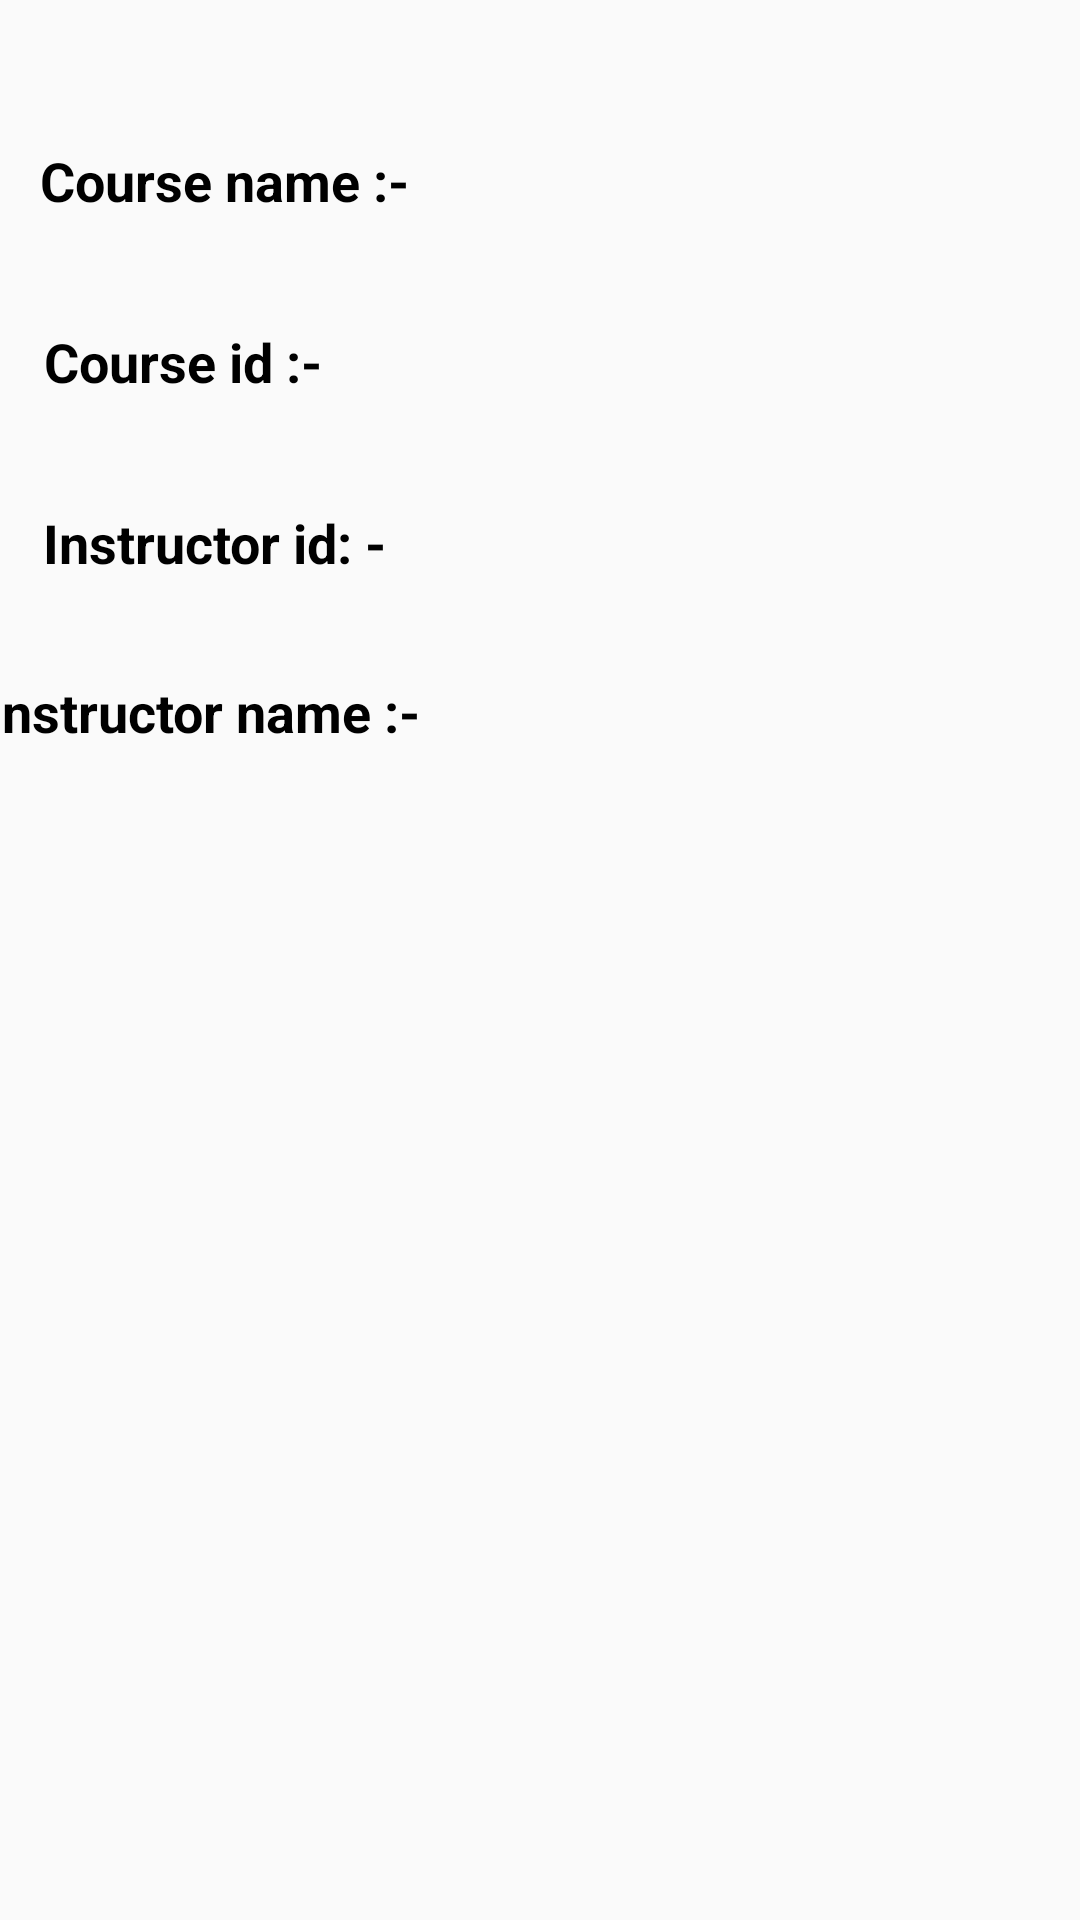

Android layout source for this screen:
<!-- AndroidManifest.xml: application theme AppTheme -->
<!-- res/layout/activity_courseinfo.xml -->
<?xml version="1.0" encoding="utf-8"?>
<android.support.constraint.ConstraintLayout xmlns:android="http://schemas.android.com/apk/res/android"
    xmlns:app="http://schemas.android.com/apk/res-auto"
    xmlns:tools="http://schemas.android.com/tools"
    android:layout_width="match_parent"
    android:layout_height="match_parent"
    tools:context=".Courseinfo">

    <TextView
        android:id="@+id/textView1"
        android:layout_width="wrap_content"
        android:layout_height="wrap_content"
        android:layout_marginLeft="10dp"
        android:layout_marginTop="48dp"
        android:text="Course name :- "
        android:textColor="@android:color/black"
        android:textSize="18sp"
        android:textStyle="bold"
        app:layout_constraintEnd_toEndOf="parent"
        app:layout_constraintHorizontal_bias="0.015"
        app:layout_constraintStart_toStartOf="parent"
        app:layout_constraintTop_toTopOf="parent" />

    <TextView
        android:id="@+id/textView2"
        android:layout_width="wrap_content"
        android:layout_height="0dp"
        android:layout_marginTop="36dp"
        android:text="Course id :-"
        android:textColor="@android:color/black"
        android:textSize="18sp"
        android:textStyle="bold"
        app:layout_constraintEnd_toEndOf="parent"
        app:layout_constraintHorizontal_bias="0.055"
        app:layout_constraintStart_toStartOf="parent"
        app:layout_constraintTop_toBottomOf="@+id/textView1" />

    <TextView
        android:id="@+id/textView3"
        android:layout_width="wrap_content"
        android:layout_height="wrap_content"
        android:layout_marginTop="36dp"
        android:text="Instructor id: - "
        android:textColor="@android:color/black"
        android:textSize="18sp"
        android:textStyle="bold"
        app:layout_constraintEnd_toEndOf="parent"
        app:layout_constraintHorizontal_bias="0.06"
        app:layout_constraintStart_toStartOf="parent"
        app:layout_constraintTop_toBottomOf="@+id/textView2" />

    <TextView
        android:id="@+id/textView4"
        android:layout_width="wrap_content"
        android:layout_height="wrap_content"
        android:layout_marginEnd="220dp"
        android:layout_marginTop="32dp"
        android:text="Instructor name :-"
        android:textColor="@android:color/black"
        android:textSize="18sp"
        android:textStyle="bold"
        app:layout_constraintEnd_toEndOf="parent"
        app:layout_constraintTop_toBottomOf="@+id/textView3" />

    <TextView
        android:id="@+id/textView6"
        android:layout_width="wrap_content"
        android:layout_height="wrap_content"
        android:layout_marginEnd="146dp"
        android:layout_marginTop="53dp"
        android:textColor="@android:color/black"
        android:textStyle="italic"
        app:layout_constraintEnd_toEndOf="parent"
        app:layout_constraintTop_toTopOf="parent" />

    <TextView
        android:id="@+id/textView7"
        android:layout_width="wrap_content"
        android:layout_height="wrap_content"
        android:layout_marginEnd="146dp"
        android:layout_marginTop="37dp"
        android:textColor="@android:color/black"
        android:textStyle="italic"
        app:layout_constraintEnd_toEndOf="parent"
        app:layout_constraintTop_toBottomOf="@+id/textView6" />

    <TextView
        android:id="@+id/textView8"
        android:layout_width="wrap_content"
        android:layout_height="wrap_content"
        android:layout_marginEnd="146dp"
        android:layout_marginTop="41dp"
        android:textColor="@android:color/black"
        android:textStyle="italic"
        app:layout_constraintEnd_toEndOf="parent"
        app:layout_constraintTop_toBottomOf="@+id/textView7" />

    <TextView
        android:id="@+id/textView9"
        android:layout_width="wrap_content"
        android:layout_height="wrap_content"
        android:layout_marginEnd="146dp"
        android:layout_marginTop="39dp"
        android:textColor="@android:color/black"
        android:textStyle="italic"
        app:layout_constraintEnd_toEndOf="parent"
        app:layout_constraintTop_toBottomOf="@+id/textView8" />

</android.support.constraint.ConstraintLayout>
<!-- resources referenced by this layout -->
<resources>
  <style name="AppTheme" parent="Theme.AppCompat.Light.DarkActionBar">
          
          <item name="coordinatorLayoutStyle">@style/Widget.Design.CoordinatorLayout</item>
          <item name="colorPrimary">@color/colorPrimary</item>
          <item name="colorPrimaryDark">@color/colorPrimaryDark</item>
          <item name="colorAccent">@color/colorAccent</item>
      </style>
  <color name="colorPrimary">#a55bea</color>
  <color name="colorPrimaryDark">#be6ffa</color>
  <color name="colorAccent">#acafac</color>
</resources>
